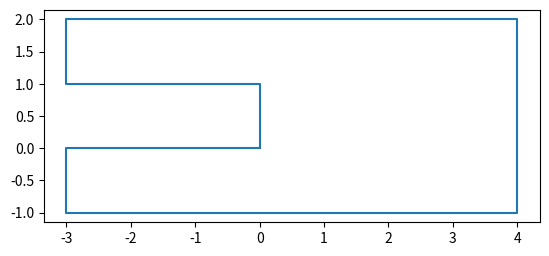
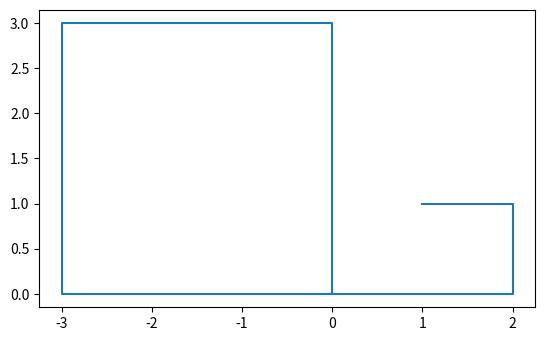
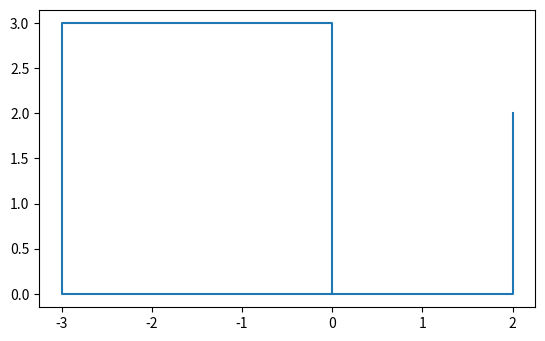
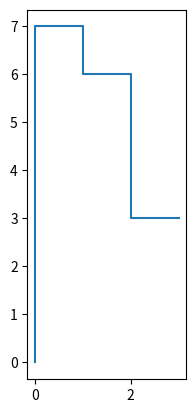
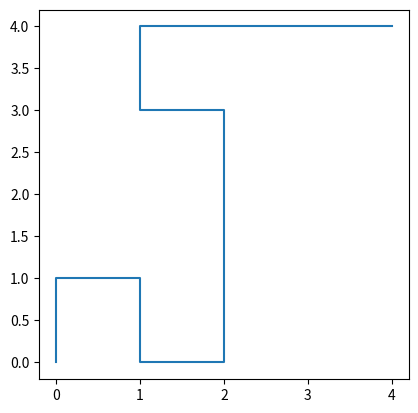
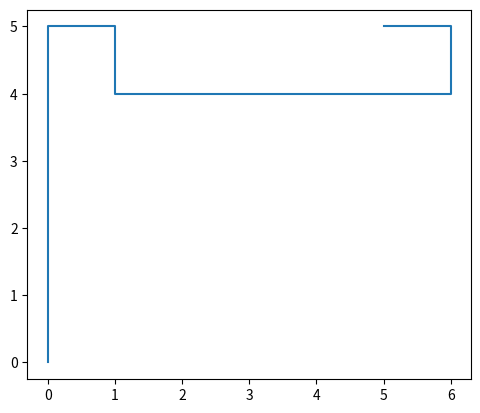
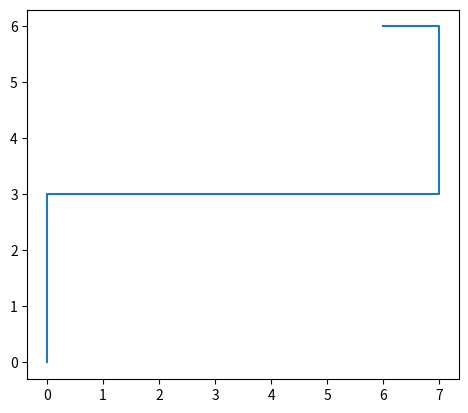
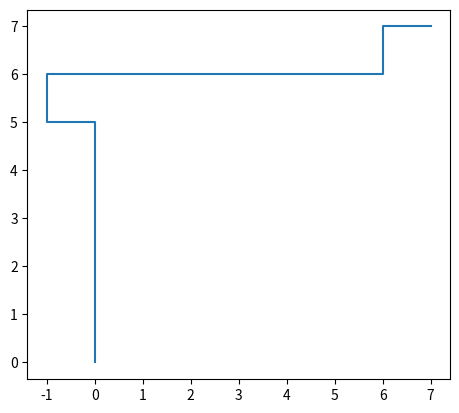
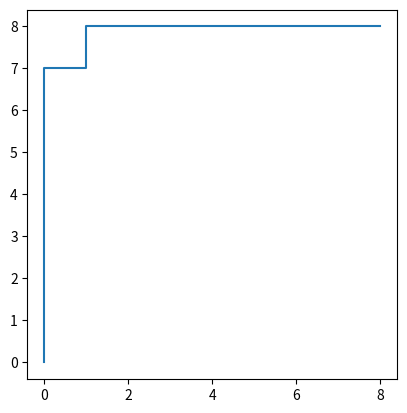
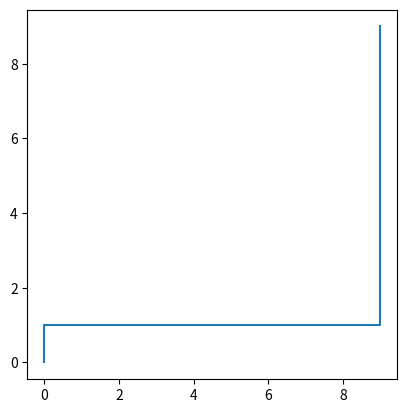
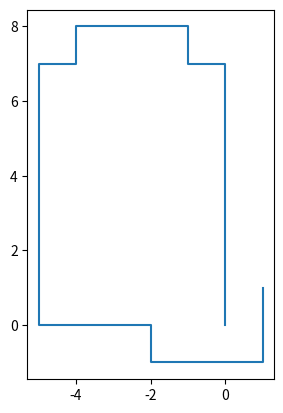
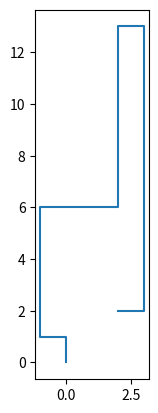
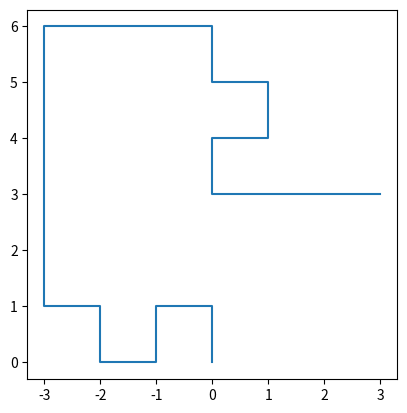
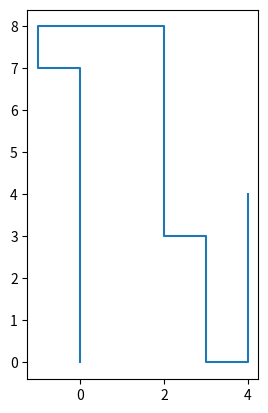
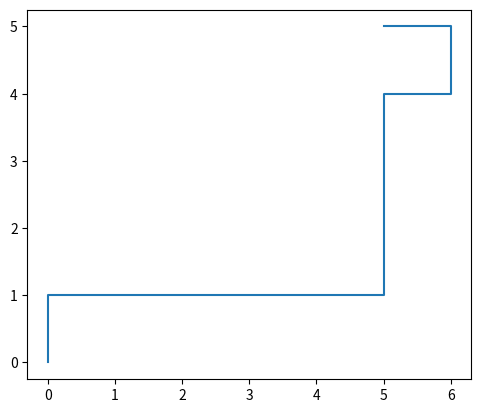
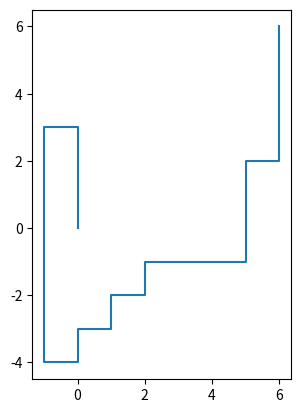

The matplotlib source for these figures, in order:
import random
from collections import defaultdict

T, L, R = range(3)

class Path:
    def __init__(self, steps):
        self.steps = steps

    def xys(self, dx=0, dy=1):
        x, y = 0, 0
        yield (x, y)
        for step in self.steps:
            x, y = x + dx, y + dy
            yield (x, y)
            if step == L:
                dx, dy = -dy, dx
            if step == R:
                dx, dy = dy, -dx
            elif step == T:
                x, y = x + dx, y + dy
                yield (x, y)

    def test(self):
        ps = list(self.xys())
        return len(set(ps)) == len(ps)

    def test_loop(self):
        ps = list(self.xys())
        seen = set(ps)
        return len(ps) == len(seen) or len(ps) == len(seen) + 1 and ps[0] == ps[-1]

    def winding(self):
        return self.steps.count(R) - self.steps.count(L)

    def __repr__(self):
        return ''.join({T: '2', R: 'R', L: 'L'}[x] for x in self.steps)

    def show(self):
        import matplotlib.pyplot as plt
        xs, ys = zip(*self.xys())
        plt.plot(xs, ys)
        plt.axis('scaled')
        plt.show()


def unrotate(x, y, dx, dy):
    while (dx, dy) != (0, 1):
        x, y, dx, dy = -y, x, -dy, dx
    return x, y


class Mitm:
    def __init__(self, lr_price, t_price):
        self.lr_price = lr_price
        self.t_price = t_price
        self.inv = defaultdict(list)
        self.list = []

    def prepare(self, budget):
        dx0, dy0 = 0, 1
        for path, (x, y, dx, dy) in self._good_paths(0, 0, dx0, dy0, budget):
            self.list.append((path, x, y, dx, dy))
            self.inv[x, y, dx, dy].append(path)

    def rand_path(self, xn, yn, dxn, dyn):
        while True:
            path, x, y, dx, dy = random.choice(self.list)
            path2s = self._lookup(dx, dy, xn - x, yn - y, dxn, dyn)
            if path2s:
                path2 = random.choice(path2s)
                joined = Path(path + path2)
                if joined.test():
                    return joined

    def rand_path2(self, xn, yn, dxn, dyn):
        seen = set()
        path = []
        while True:
            seen.clear()
            del path[:]
            x, y, dx, dy = 0, 0, 0, 1
            seen.add((x, y))
            for _ in range(2 * (abs(xn) + abs(yn))):
                step, = random.choices(
                    [L, R, T], [1 / self.lr_price, 1 / self.lr_price, 2 / self.t_price])
                path.append(step)
                x, y = x + dx, y + dy
                if (x, y) in seen:
                    break
                seen.add((x, y))
                if step == L:
                    dx, dy = -dy, dx
                if step == R:
                    dx, dy = dy, -dx
                elif step == T:
                    x, y = x + dx, y + dy
                    if (x, y) in seen:
                        break
                    seen.add((x, y))
                if (x, y) == (xn, yn):
                    return Path(path)
                ends = self._lookup(dx, dy, xn - x, yn - y, dxn, dyn)
                if ends:
                    return Path(tuple(path) + random.choice(ends))

    def rand_loop(self, clock=0):
        while True:
            path, x, y, dx, dy = random.choice(self.list)
            path2s = self._lookup(dx, dy, -x, -y, 0, 1)
            if path2s:
                path2 = random.choice(path2s)
                joined = Path(path + path2)
                if clock and joined.winding() != clock * 4:
                    continue
                if joined.test_loop():
                    return joined

    def _good_paths(self, x, y, dx, dy, budget, seen=None):
        if seen is None:
            seen = set()
        if budget >= 0:
            yield (), (x, y, dx, dy)
        if budget <= 0:
            return
        seen.add((x, y))
        x1, y1 = x + dx, y + dy
        if (x1, y1) not in seen:
            for path, end in self._good_paths(
                    x1, y1, -dy, dx, budget - self.lr_price, seen):
                yield (L,) + path, end
            for path, end in self._good_paths(
                    x1, y1, dy, -dx, budget - self.lr_price, seen):
                yield (R,) + path, end
            seen.add((x1, y1))
            x2, y2 = x1 + dx, y1 + dy
            if (x2, y2) not in seen:
                for path, end in self._good_paths(
                        x2, y2, dx, dy, budget - self.t_price, seen):
                    yield (T,) + path, end
            seen.remove((x1, y1))
        seen.remove((x, y))

    def _lookup(self, dx, dy, xn, yn, dxn, dyn):
        xt, yt = unrotate(xn, yn, dx, dy)
        dxt, dyt = unrotate(dxn, dyn, dx, dy)
        return self.inv[xt, yt, dxt, dyt]


if __name__ == '__main__':
    mitm = Mitm(1, 1)
    mitm.prepare(10)
    for i in range(1):
        mitm.rand_loop().show()
    for i in range(1, 10):
        mitm.rand_path2(i, i, 0, 1).show()
    for i in range(1, 10):
        mitm.rand_path(i, i, 0, 1).show()
